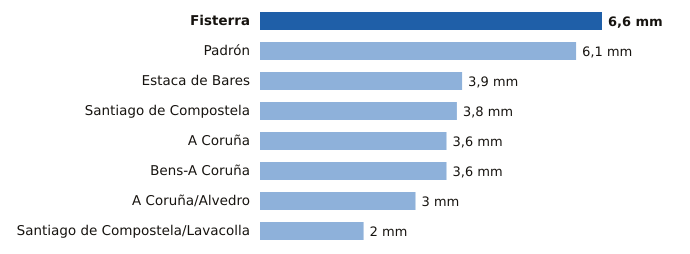

Source data for this figure (header and first rows):
estacion, provincia, mm
Fisterra, A Coruña, 6.6
Padrón, A Coruña, 6.1
Estaca de Bares, A Coruña, 3.9
Santiago de Compostela, A Coruña, 3.8
A Coruña, A Coruña, 3.6
Bens-A Coruña, A Coruña, 3.6
A Coruña/Alvedro, A Coruña, 3.0
Santiago de Compostela/Lavacolla, A Coruña, 2.0
